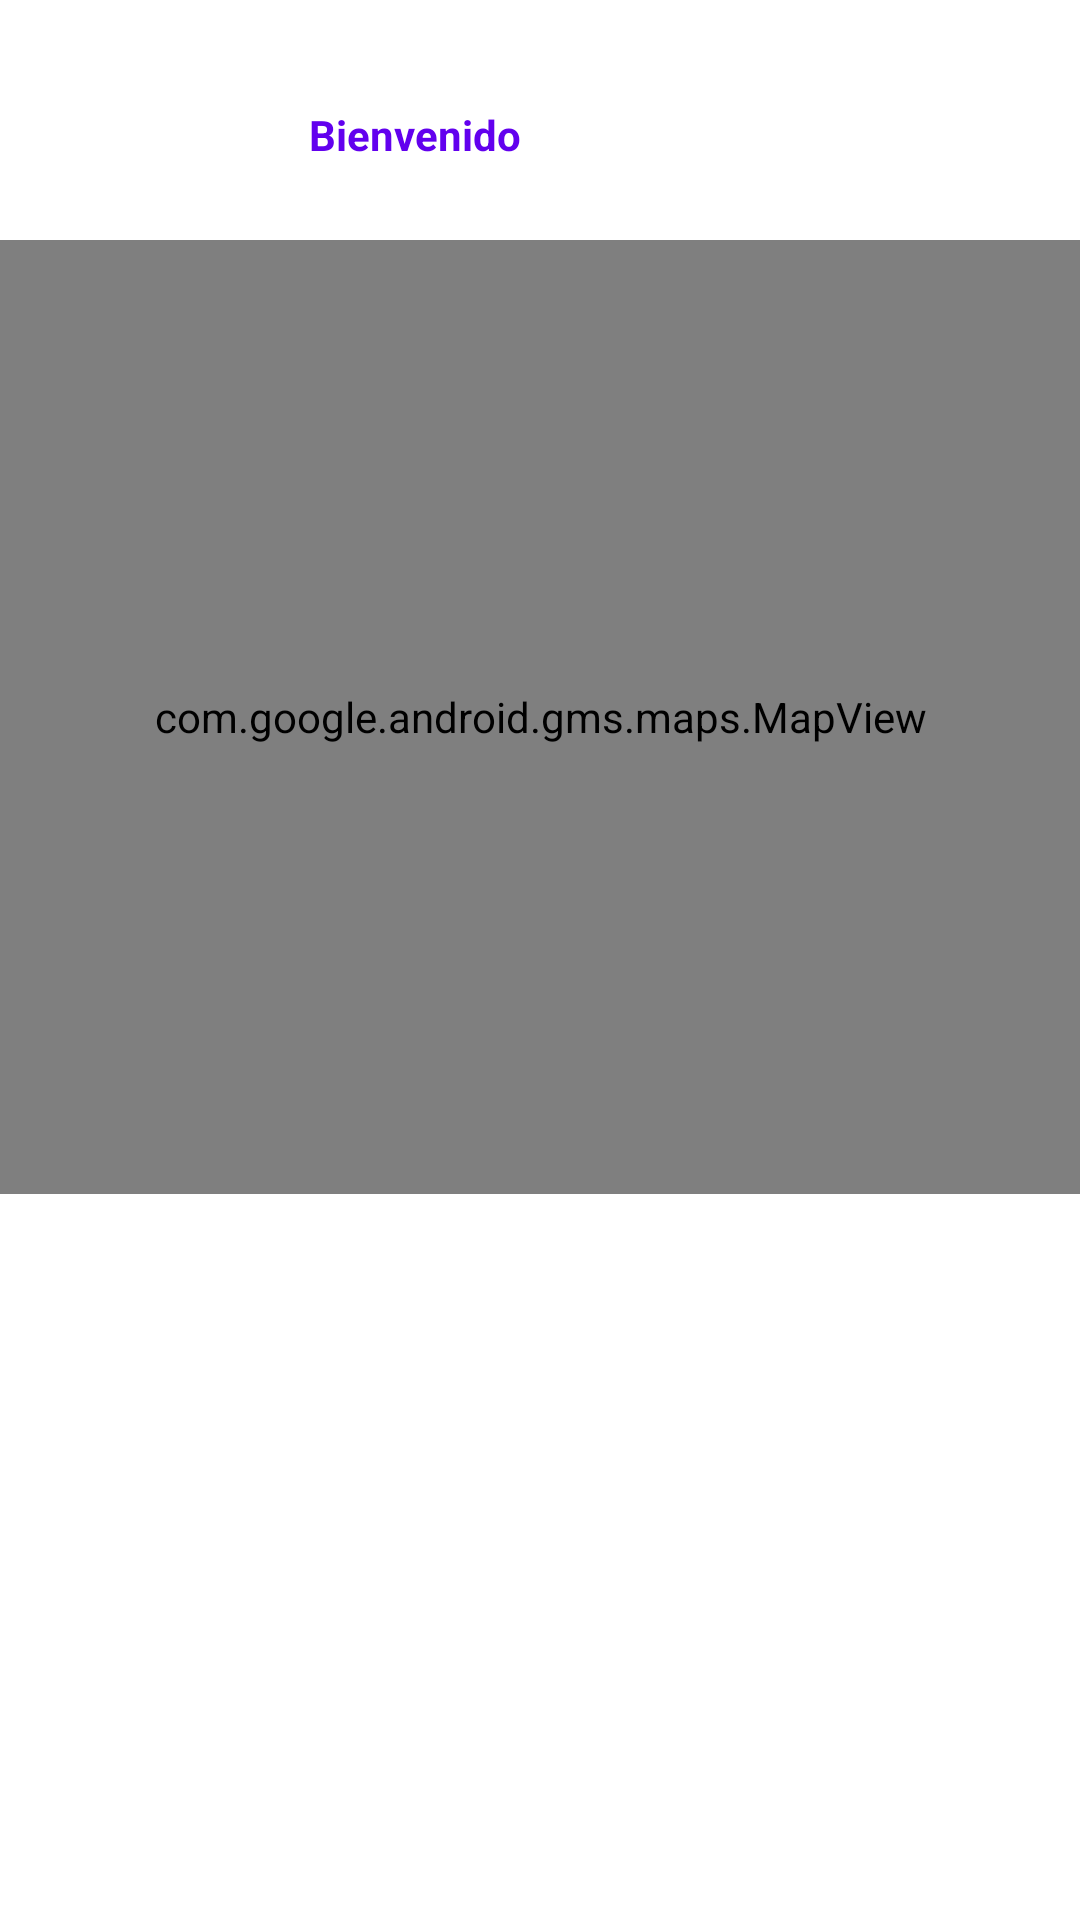

Produce the Android XML layout that renders to this screen, including the resource entries it uses.
<!-- AndroidManifest.xml: application theme Theme.ControlPark -->
<!-- res/layout/fragment_menu_chofer.xml -->
<?xml version="1.0" encoding="utf-8"?>
<LinearLayout xmlns:android="http://schemas.android.com/apk/res/android"
    xmlns:tools="http://schemas.android.com/tools"
    android:layout_width="match_parent"
    android:layout_height="match_parent"
    android:orientation="vertical"
    tools:context=".MenuChoferFragment">



    <LinearLayout
        android:layout_width="match_parent"
        android:layout_marginTop="20dp"
        android:layout_height="wrap_content"
        android:gravity="center"
        android:orientation="horizontal">
    <TextView
        android:layout_width="wrap_content"

        android:layout_height="wrap_content"
        android:textStyle="bold"
        android:textColor="@color/purple_500"
        android:text="Bienvenido " />

        <TextView
            android:id="@+id/textUsuario"
            android:layout_width="wrap_content"
            android:textColor="@color/purple_500"
            android:layout_height="wrap_content"
            android:textStyle="bold"
            android:text="" />

        <ImageView
            android:id="@+id/imgUsuario"
            android:layout_marginLeft="30dp"
            android:layout_width="50dp"
            android:layout_height="50dp"
            android:src="@drawable/logouser">

        </ImageView>
    </LinearLayout>

    <com.google.android.gms.maps.MapView
        android:id="@+id/map"
        android:layout_marginTop="10dp"
        android:layout_width="match_parent"
        android:layout_height="318dp">

    </com.google.android.gms.maps.MapView>


    <LinearLayout
        android:id="@+id/linearLayout"
        android:layout_width="match_parent"
        android:background="#E2FDD6"
        android:layout_height="wrap_content"
        android:orientation="vertical">

        <androidx.recyclerview.widget.RecyclerView
            android:id="@+id/recyclerView"
            android:outlineAmbientShadowColor="@color/teal_200"
            android:layout_width="match_parent"

            android:layout_height="wrap_content" />

    </LinearLayout>


</LinearLayout>
<!-- resources referenced by this layout -->
<resources>
  <style name="Theme.ControlPark" parent="Theme.MaterialComponents.DayNight.DarkActionBar">
          
          <item name="colorPrimary">@color/purple_500</item>
          <item name="colorPrimaryVariant">@color/purple_700</item>
          <item name="colorOnPrimary">@color/white</item>
          
          <item name="colorSecondary">@color/teal_200</item>
          <item name="colorSecondaryVariant">@color/teal_700</item>
          <item name="colorOnSecondary">@color/black</item>
          
          <item name="android:statusBarColor" tools:targetApi="l">?attr/colorPrimaryVariant</item>
          
      </style>
  <!-- not gathered from this repository: default colours our renderer supplied (Android Studio template values) -->
  <color name="purple_500">#FF6200EE</color>
  <color name="purple_700">#FF3700B3</color>
  <color name="teal_200">#FF03DAC5</color>
  <color name="teal_700">#FF018786</color>
  <color name="black">#FF000000</color>
  <color name="white">#FFFFFFFF</color>
</resources>
